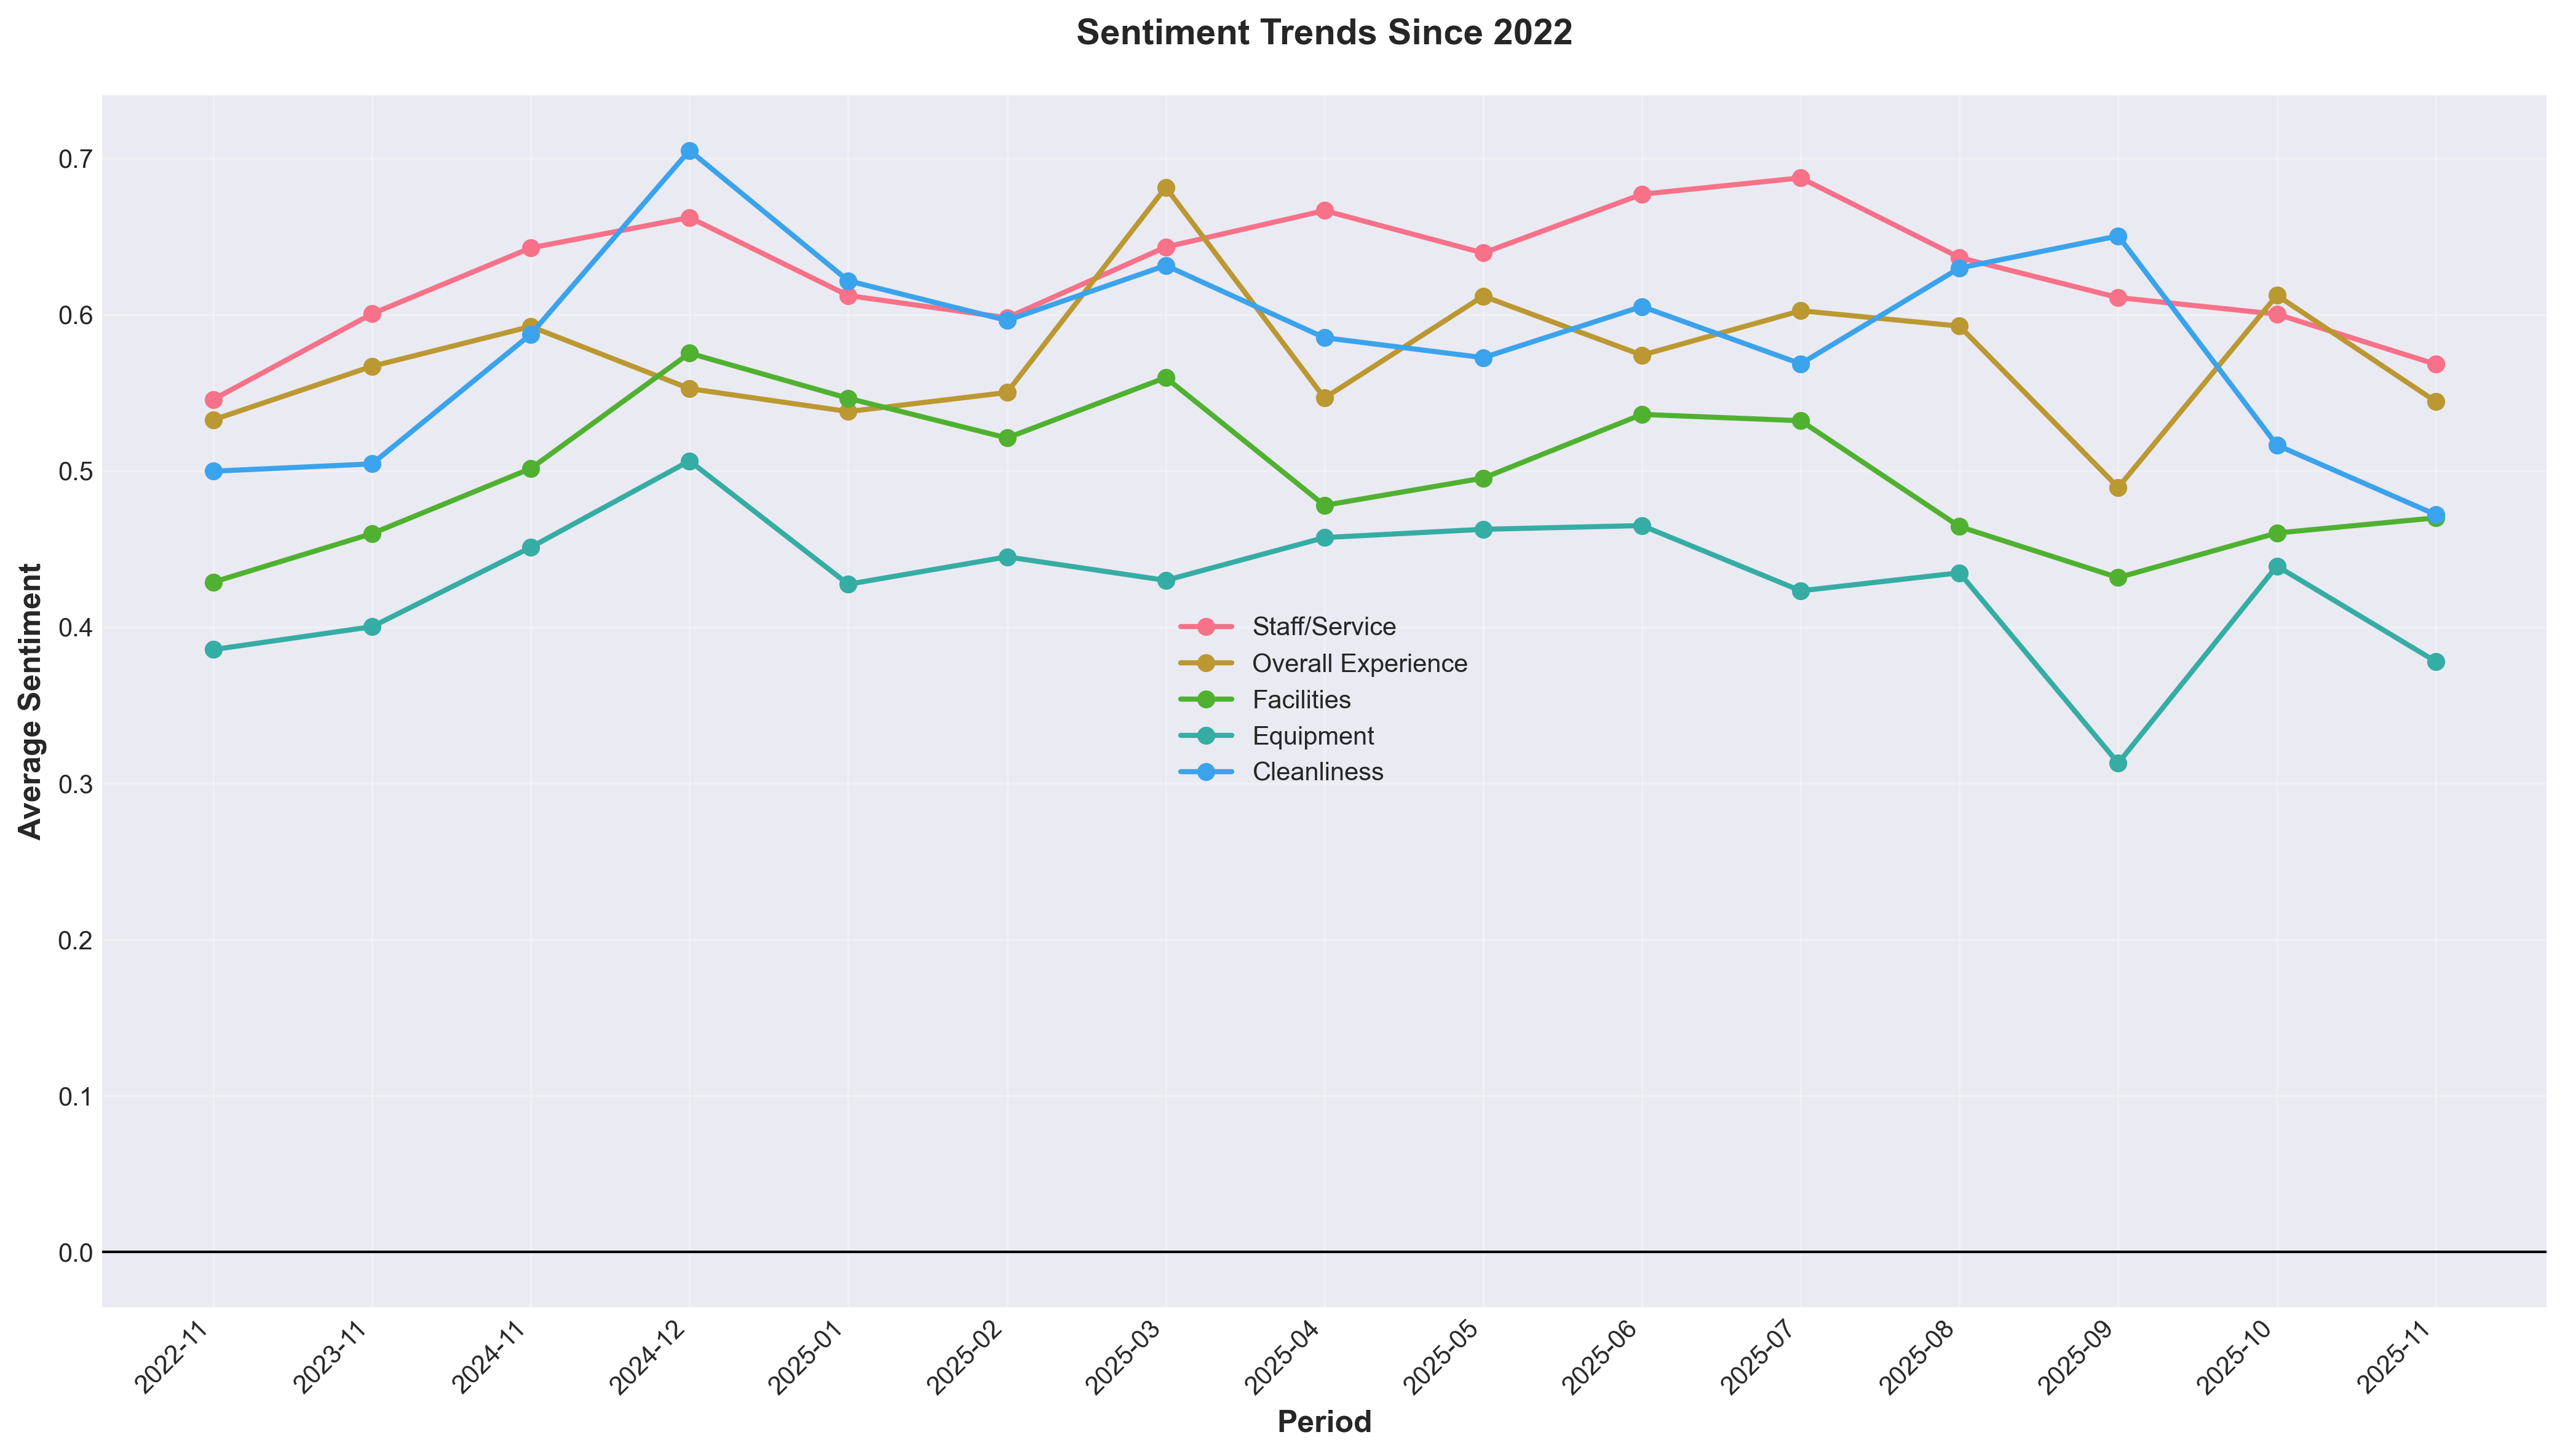

The file beside this chart, header and first rows:
Period, Aspect, Mention_Count, Avg_Sentiment, Positive_Pct, Negative_Pct, Neutral_Pct
2022-11, Classes/Programs, 47, 0.3984, 70.21, 2.13, 27.66
2022-11, Cleanliness, 133, 0.4997, 84.21, 9.77, 6.02
2022-11, Crowdedness, 84, 0.1866, 48.81, 9.52, 41.67
2022-11, Equipment, 214, 0.3856, 73.36, 7.01, 19.63
2022-11, Facilities, 253, 0.4288, 73.91, 4.74, 21.34
2022-11, Location/Accessibility, 115, 0.3227, 62.61, 7.83, 29.57
2022-11, Overall Experience, 239, 0.5326, 89.12, 7.11, 3.77
2022-11, Policies/Contract, 30, 0.3184, 66.67, 16.67, 16.67
2022-11, Price/Fees, 40, 0.2526, 52.5, 17.5, 30.0
2022-11, Staff/Service, 367, 0.5457, 85.83, 8.45, 5.72
2023-11, Classes/Programs, 54, 0.4456, 77.78, 1.85, 20.37
2023-11, Cleanliness, 304, 0.5044, 84.21, 11.18, 4.61
2023-11, Crowdedness, 100, 0.2633, 57.0, 14.0, 29.0
2023-11, Equipment, 333, 0.4002, 71.77, 10.81, 17.42
2023-11, Facilities, 366, 0.4598, 77.32, 5.74, 16.94
2023-11, Location/Accessibility, 150, 0.36, 67.33, 5.33, 27.33
2023-11, Overall Experience, 419, 0.5669, 91.41, 5.97, 2.63
2023-11, Policies/Contract, 80, 0.351, 66.25, 17.5, 16.25
2023-11, Price/Fees, 129, 0.263, 58.14, 17.83, 24.03
2023-11, Staff/Service, 818, 0.6005, 91.08, 5.87, 3.06
2024-11, Classes/Programs, 119, 0.442, 74.79, 4.2, 21.01
2024-11, Cleanliness, 743, 0.5874, 93.27, 4.44, 2.29
2024-11, Crowdedness, 285, 0.3399, 68.07, 6.32, 25.61
2024-11, Equipment, 773, 0.451, 78.4, 6.73, 14.88
2024-11, Facilities, 901, 0.5015, 82.13, 3.44, 14.43
2024-11, Location/Accessibility, 367, 0.3968, 71.12, 4.36, 24.52
2024-11, Overall Experience, 1055, 0.5924, 94.22, 3.6, 2.18
2024-11, Policies/Contract, 146, 0.402, 74.66, 15.07, 10.27
2024-11, Price/Fees, 225, 0.386, 73.78, 8.89, 17.33
2024-11, Staff/Service, 1914, 0.6427, 94.88, 2.46, 2.66
2024-12, Classes/Programs, 17, 0.4451, 76.47, 11.76, 11.76
2024-12, Cleanliness, 46, 0.705, 97.83, 2.17, 0.0
2024-12, Crowdedness, 11, 0.2852, 54.55, 27.27, 18.18
2024-12, Equipment, 43, 0.5063, 79.07, 4.65, 16.28
2024-12, Facilities, 45, 0.5753, 91.11, 6.67, 2.22
2024-12, Location/Accessibility, 17, 0.5092, 82.35, 5.88, 11.76
2024-12, Overall Experience, 63, 0.5526, 90.48, 4.76, 4.76
2024-12, Policies/Contract, 8, 0.4165, 87.5, 12.5, 0.0
2024-12, Price/Fees, 9, 0.1618, 55.56, 33.33, 11.11
2024-12, Staff/Service, 99, 0.6622, 95.96, 4.04, 0.0
2025-01, Classes/Programs, 8, 0.5249, 100.0, 0.0, 0.0
2025-01, Cleanliness, 56, 0.6216, 94.64, 3.57, 1.79
2025-01, Crowdedness, 22, 0.1972, 45.45, 9.09, 45.45
2025-01, Equipment, 64, 0.4274, 71.88, 14.06, 14.06
2025-01, Facilities, 60, 0.5464, 86.67, 6.67, 6.67
2025-01, Location/Accessibility, 24, 0.4326, 75.0, 0.0, 25.0
2025-01, Overall Experience, 91, 0.5379, 89.01, 9.89, 1.1
2025-01, Policies/Contract, 11, 0.1398, 36.36, 27.27, 36.36
2025-01, Price/Fees, 20, 0.1976, 55.0, 25.0, 20.0
2025-01, Staff/Service, 143, 0.6122, 91.61, 5.59, 2.8
2025-02, Classes/Programs, 12, 0.455, 91.67, 0.0, 8.33
2025-02, Cleanliness, 70, 0.5963, 92.86, 4.29, 2.86
2025-02, Crowdedness, 21, 0.303, 66.67, 19.05, 14.29
2025-02, Equipment, 66, 0.4449, 75.76, 7.58, 16.67
2025-02, Facilities, 69, 0.521, 82.61, 2.9, 14.49
2025-02, Location/Accessibility, 30, 0.402, 70.0, 10.0, 20.0
2025-02, Overall Experience, 97, 0.5501, 89.69, 6.19, 4.12
2025-02, Policies/Contract, 10, 0.02009, 50.0, 40.0, 10.0
2025-02, Price/Fees, 22, 0.2669, 68.18, 18.18, 13.64
2025-02, Staff/Service, 159, 0.5979, 90.57, 6.92, 2.52
... 90 more rows
